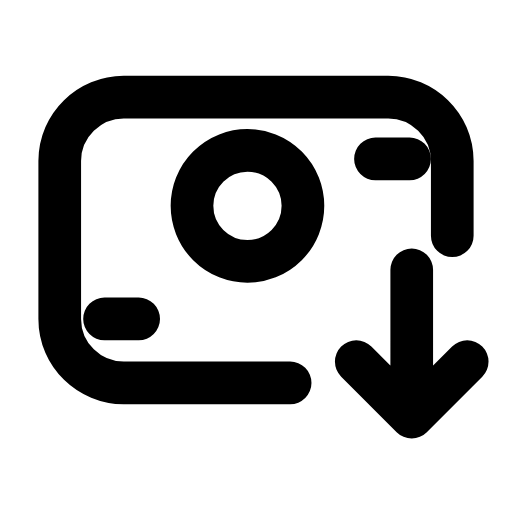
t = 0.00 s
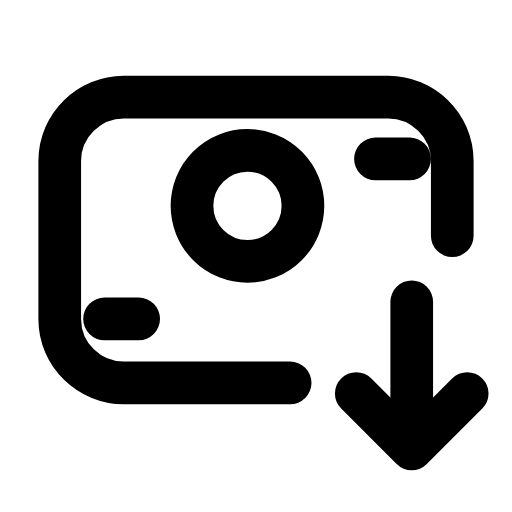
t = 0.24 s
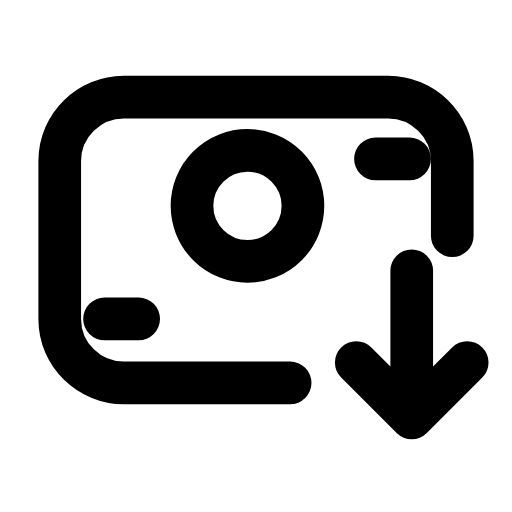
t = 0.47 s
t = 0.68 s: frame unchanged from t = 0.00 s, image omitted
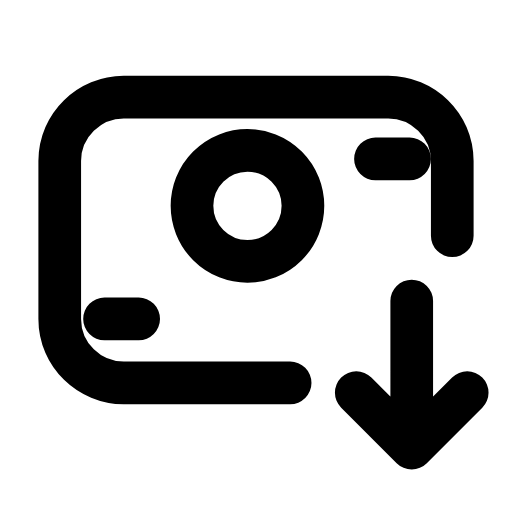
t = 0.95 s
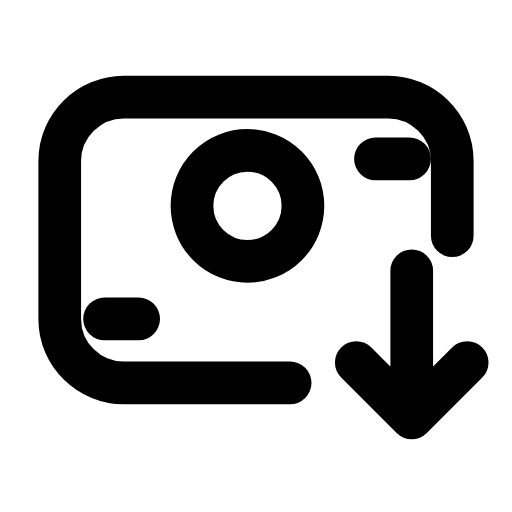
t = 1.16 s

The animated SVG that drew these frames (rendered in a browser with its animation timeline set to each time). Animation: 1 SMIL element (animateTransform=1); one cycle of 1.40 s, repeats indefinitely.

<svg xmlns="http://www.w3.org/2000/svg" width="24" height="24" viewBox="0 0 24 24" fill="none"><g transform="translate(0 -0.75)"><path stroke="currentColor" stroke-width="2" stroke-linecap="round" stroke-linejoin="round" fill="none" d="M13.6 18.7L5.8 18.7C4.2 18.7 2.8 17.4 2.8 15.7L2.8 8.3C2.8 6.6 4.2 5.3 5.8 5.3L18.2 5.3C19.8 5.3 21.2 6.6 21.2 8.3L21.2 11.8"></path><circle stroke="currentColor" stroke-width="2" stroke-linecap="round" stroke-linejoin="round" fill="none" cx="11.6" cy="10.4" r="2.6"></circle><path stroke="currentColor" stroke-width="2" stroke-linecap="round" stroke-linejoin="round" fill="none" d="M4.9 15.7L6.5 15.7M17.6 8.2L19.2 8.2"></path><g><animateTransform attributeName="transform" type="translate" values="0 0;0 1.5;0 0;0 0;0 1.5;0 0;0 0" keyTimes="0;0.225;0.45;0.6;0.75;0.9;1" dur="1.4s" repeatCount="indefinite" calcMode="spline" keySplines="0.16 1 0.3 1;0.16 1 0.3 1;0.16 1 0.3 1;0.16 1 0.3 1;0.16 1 0.3 1;0.16 1 0.3 1"/><path stroke="currentColor" stroke-width="2" stroke-linecap="round" stroke-linejoin="round" fill="none" d="M19.3 13.4L19.3 20.3M16.7 17.7L19.3 20.3L21.9 17.7"></path></g></g></svg>
